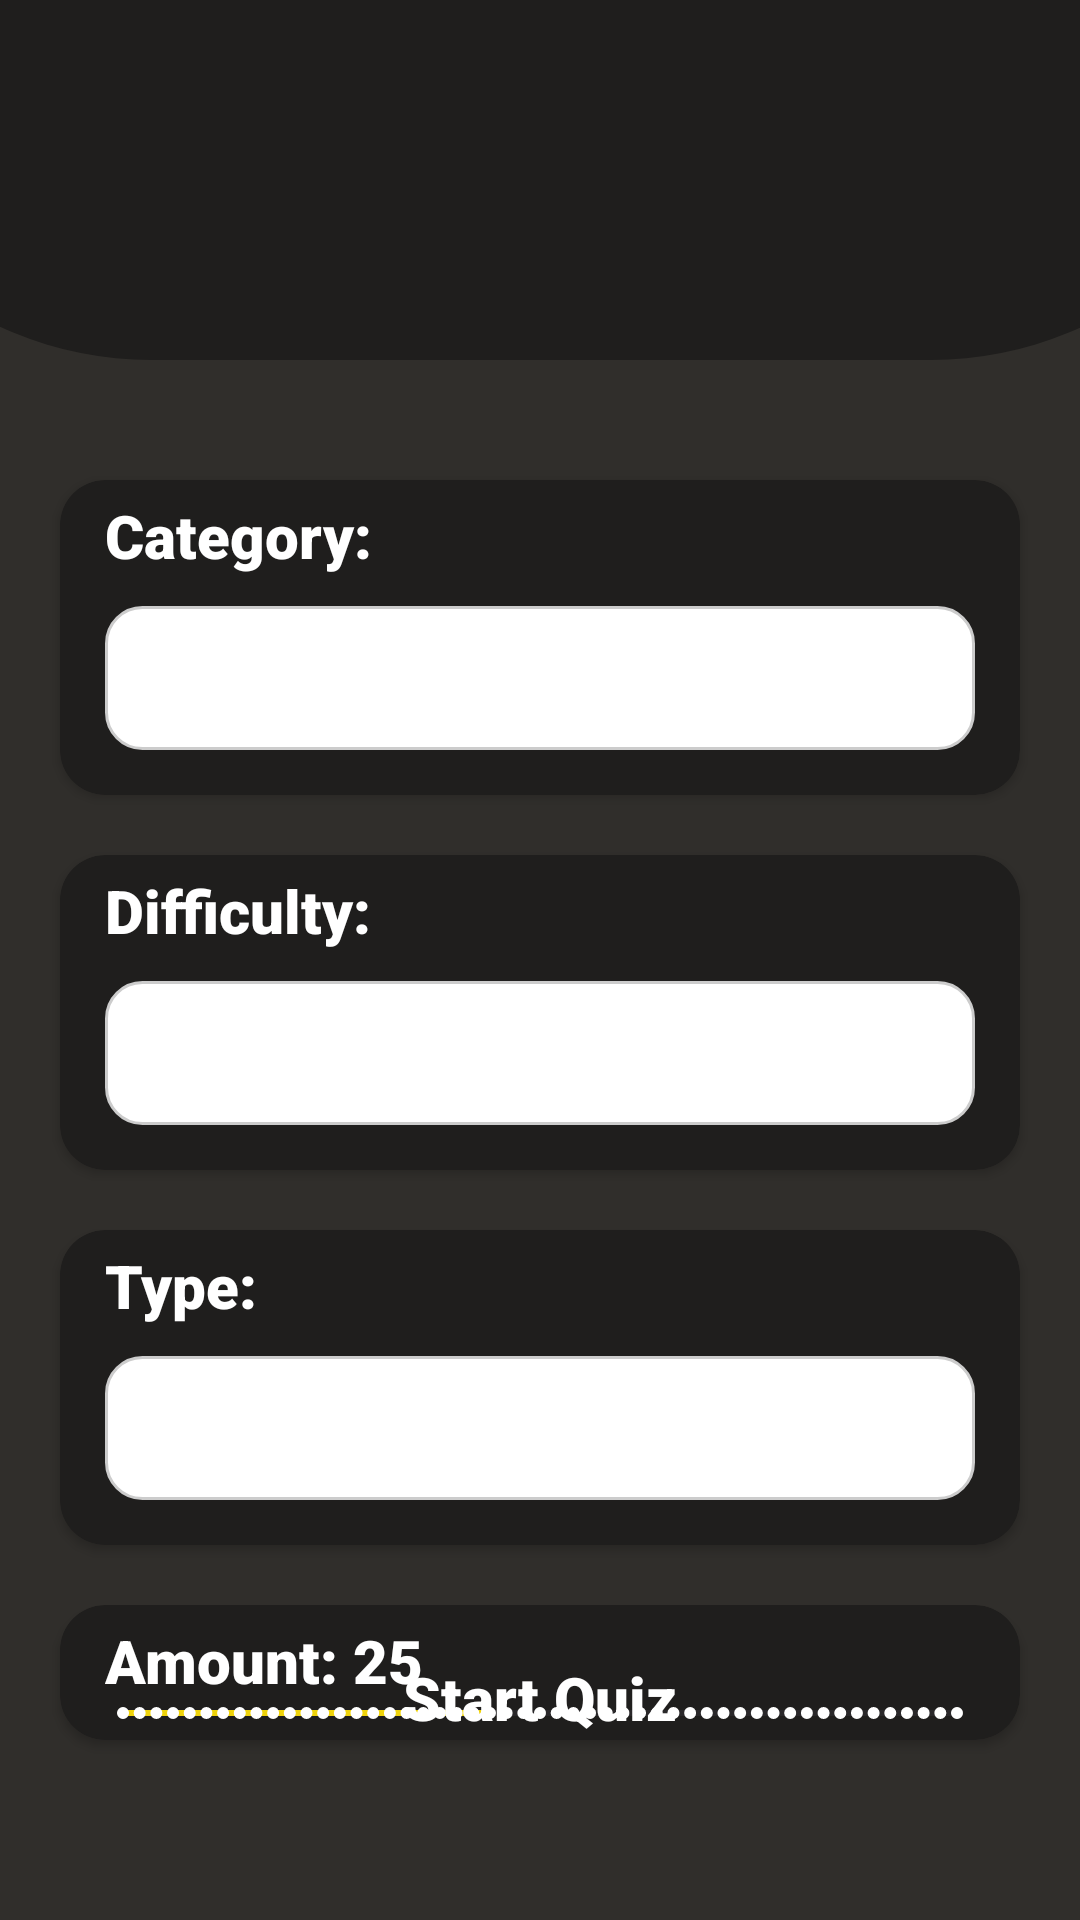

The Android layout XML behind this screen, and the referenced resources:
<!-- AndroidManifest.xml: application theme Theme.ApiTest -->
<!-- res/layout/activity_custom_quiz.xml -->
<?xml version="1.0" encoding="utf-8"?>
<androidx.constraintlayout.widget.ConstraintLayout xmlns:android="http://schemas.android.com/apk/res/android"
    xmlns:app="http://schemas.android.com/apk/res-auto"
    xmlns:tools="http://schemas.android.com/tools"
    android:layout_width="match_parent"
    android:layout_height="match_parent"
    android:background="@color/background_tertiary"
    tools:context=".activities.CustomTriviaActivity">

    <androidx.appcompat.widget.Toolbar
        android:id="@+id/toolbar"
        android:layout_width="match_parent"
        android:layout_height="wrap_content"
        android:background="@color/background_primary"
        android:elevation="4dp"
        android:theme="@style/ToolbarTheme"
        app:layout_constraintTop_toTopOf="parent"
        app:titleTextColor="@android:color/white">

        <TextView
            android:id="@+id/toolbar_title"
            android:layout_width="wrap_content"
            android:layout_height="wrap_content"
            android:layout_gravity="center"
            android:textColor="@android:color/white"
            android:textSize="20sp"
            android:textStyle="bold" />

    </androidx.appcompat.widget.Toolbar>

    <ImageView
        android:layout_width="90dp"
        android:layout_height="90dp"
        android:layout_marginTop="60dp"
        android:contentDescription="@string/custom_quiz_image"
        android:elevation="5dp"
        android:src="@drawable/customize"
        app:layout_constraintLeft_toLeftOf="parent"
        app:layout_constraintRight_toRightOf="parent"
        app:layout_constraintTop_toTopOf="parent" />

    <View
        android:id="@+id/oval_view"
        android:layout_width="500dp"
        android:layout_height="120dp"
        android:background="@drawable/upside_down_convex_shape"
        android:backgroundTint="@color/background_primary"
        app:layout_constraintEnd_toEndOf="parent"
        app:layout_constraintStart_toStartOf="parent"
        app:layout_constraintTop_toTopOf="parent" />


    <androidx.cardview.widget.CardView
        android:id="@+id/category_CardView"
        android:layout_width="match_parent"
        android:layout_height="wrap_content"
        android:layout_marginLeft="20dp"
        android:layout_marginTop="40dp"
        android:layout_marginRight="20dp"
        android:layout_marginBottom="20dp"
        android:backgroundTint="@color/background_primary"
        app:cardCornerRadius="15dp"
        app:layout_constraintTop_toBottomOf="@id/oval_view"
        tools:layout_editor_absoluteX="20dp">

        <LinearLayout
            android:layout_width="match_parent"
            android:layout_height="wrap_content"
            android:layout_margin="5dp"
            android:orientation="vertical">

            <TextView
                android:layout_width="match_parent"
                android:layout_height="wrap_content"
                android:layout_marginStart="10dp"
                android:fontFamily="sans-serif-black"
                android:text="@string/category"
                android:textColor="@color/white"
                android:textSize="20sp" />

            <Spinner
                android:id="@+id/categorySpinner"
                android:layout_width="match_parent"
                android:layout_height="48dp"
                android:layout_margin="10dp"
                android:background="@drawable/rounded_spinner" />
        </LinearLayout>
    </androidx.cardview.widget.CardView>

    <androidx.cardview.widget.CardView
        android:id="@+id/difficulty_CardView"
        android:layout_width="match_parent"
        android:layout_height="wrap_content"
        android:layout_margin="20dp"
        android:backgroundTint="@color/background_primary"
        app:cardCornerRadius="15dp"
        app:layout_constraintTop_toBottomOf="@id/category_CardView"
        tools:layout_editor_absoluteX="20dp">

        <LinearLayout
            android:layout_width="match_parent"
            android:layout_height="wrap_content"
            android:layout_margin="5dp"
            android:orientation="vertical">

            <TextView
                android:layout_width="match_parent"
                android:layout_height="wrap_content"
                android:layout_marginStart="10dp"
                android:fontFamily="sans-serif-black"
                android:text="@string/difficulty"
                android:textColor="@color/white"
                android:textSize="20sp" />

            <Spinner
                android:id="@+id/difficultySpinner"
                android:layout_width="match_parent"
                android:layout_height="48dp"
                android:layout_margin="10dp"
                android:background="@drawable/rounded_spinner" />
        </LinearLayout>
    </androidx.cardview.widget.CardView>

    <androidx.cardview.widget.CardView
        android:id="@+id/type_CardView"
        android:layout_width="match_parent"
        android:layout_height="wrap_content"
        android:layout_margin="20dp"
        android:backgroundTint="@color/background_primary"
        app:cardCornerRadius="15dp"
        app:layout_constraintTop_toBottomOf="@+id/difficulty_CardView"
        tools:layout_editor_absoluteX="20dp">

        <LinearLayout
            android:layout_width="match_parent"
            android:layout_height="wrap_content"
            android:layout_margin="5dp"
            android:orientation="vertical">

            <TextView
                android:layout_width="match_parent"
                android:layout_height="wrap_content"
                android:layout_marginStart="10dp"
                android:fontFamily="sans-serif-black"
                android:text="@string/type"
                android:textColor="@color/white"
                android:textSize="20sp" />

            <Spinner
                android:id="@+id/typeSpinner"
                android:layout_width="match_parent"
                android:layout_height="48dp"
                android:layout_margin="10dp"
                android:background="@drawable/rounded_spinner" />
        </LinearLayout>
    </androidx.cardview.widget.CardView>

    <androidx.cardview.widget.CardView
        android:id="@+id/cardView"
        android:layout_width="match_parent"
        android:layout_height="wrap_content"
        android:layout_margin="20dp"
        android:backgroundTint="@color/background_primary"
        app:cardCornerRadius="15dp"
        app:layout_constraintTop_toBottomOf="@id/type_CardView"
        tools:layout_editor_absoluteX="20dp">

        <LinearLayout
            android:layout_width="match_parent"
            android:layout_height="wrap_content"
            android:layout_margin="5dp"
            android:orientation="vertical">

            <TextView
                android:id="@+id/amount_TextView"
                android:layout_width="match_parent"
                android:layout_height="wrap_content"
                android:layout_marginStart="10dp"
                android:fontFamily="sans-serif-black"
                android:text="@string/amount"
                android:textColor="@color/white"
                android:textSize="20sp" />

            <androidx.appcompat.widget.AppCompatSeekBar
                android:id="@+id/seekBarAmount"
                style="@style/Widget.AppCompat.SeekBar.Discrete"
                android:layout_width="match_parent"
                android:layout_height="wrap_content"
                android:max="50"
                android:min="5"
                android:progress="25"
                android:progressTint="@color/colour_secondary"
                android:thumb="@drawable/custom_thumb"
                android:tickMarkTint="@color/white"
                app:tickMarkTint="@color/white"
                app:tickMarkTintMode="multiply" />

        </LinearLayout>
    </androidx.cardview.widget.CardView>


    <androidx.appcompat.widget.AppCompatButton
        android:id="@+id/startCustomQuiz"
        android:layout_width="250dp"
        android:layout_height="wrap_content"
        android:layout_marginStart="20dp"
        android:layout_marginEnd="20dp"
        android:layout_marginBottom="50dp"
        android:background="@drawable/yellow_button_background"
        android:fontFamily="sans-serif-black"
        android:text="@string/start_quiz"
        android:textAllCaps="false"
        android:textColor="@color/white"
        android:textSize="20sp"
        app:layout_constraintBottom_toBottomOf="parent"
        app:layout_constraintLeft_toLeftOf="parent"
        app:layout_constraintRight_toRightOf="parent" />


</androidx.constraintlayout.widget.ConstraintLayout>
<!-- resources referenced by this layout -->
<resources>
  <color name="background_primary">#1F1E1D</color>
  <color name="background_tertiary">#302E2B</color>
  <color name="colour_secondary">#EFD30B</color>
  <color name="white">#FFFFFFFF</color>
  <!-- drawable rounded_spinner (drawable) -->
  <?xml version="1.0" encoding="utf-8"?>
  <shape xmlns:android="http://schemas.android.com/apk/res/android">
      <solid android:color="#FFFFFF" />
      <corners android:radius="12dp" />
      <stroke
          android:width="1dp"
          android:color="#CCCCCC" /> 
  </shape>
  <!-- drawable upside_down_convex_shape (drawable) -->
  <?xml version="1.0" encoding="utf-8"?>
  <shape xmlns:android="http://schemas.android.com/apk/res/android"
      android:shape="rectangle">
      <solid android:color="@color/backgroundColor" />
      <corners android:topLeftRadius="0dp" android:topRightRadius="0dp"
          android:bottomLeftRadius="500dp" android:bottomRightRadius="500dp" />
      <size android:height="250dp" />
  </shape>
  <string name="amount">Amount: 25 </string>
  <string name="category">Category: </string>
  <string name="custom_quiz_image">Custom Quiz Image</string>
  <string name="difficulty">Difficulty: </string>
  <string name="start_quiz">Start Quiz</string>
  <string name="type">Type: </string>
  <style name="ToolbarTheme" parent="@style/ThemeOverlay.AppCompat.ActionBar">
          
          <item name="colorControlNormal">@color/white</item>
      </style>
  <style name="Theme.ApiTest" parent="Base.Theme.ApiTest" />
  <color name="backgroundColor">#F7F7F7</color>
  <style name="Base.Theme.ApiTest" parent="Theme.Material3.DayNight.NoActionBar">
          
          
          <item name="android:statusBarColor">@color/background_primary</item>
      </style>
</resources>
